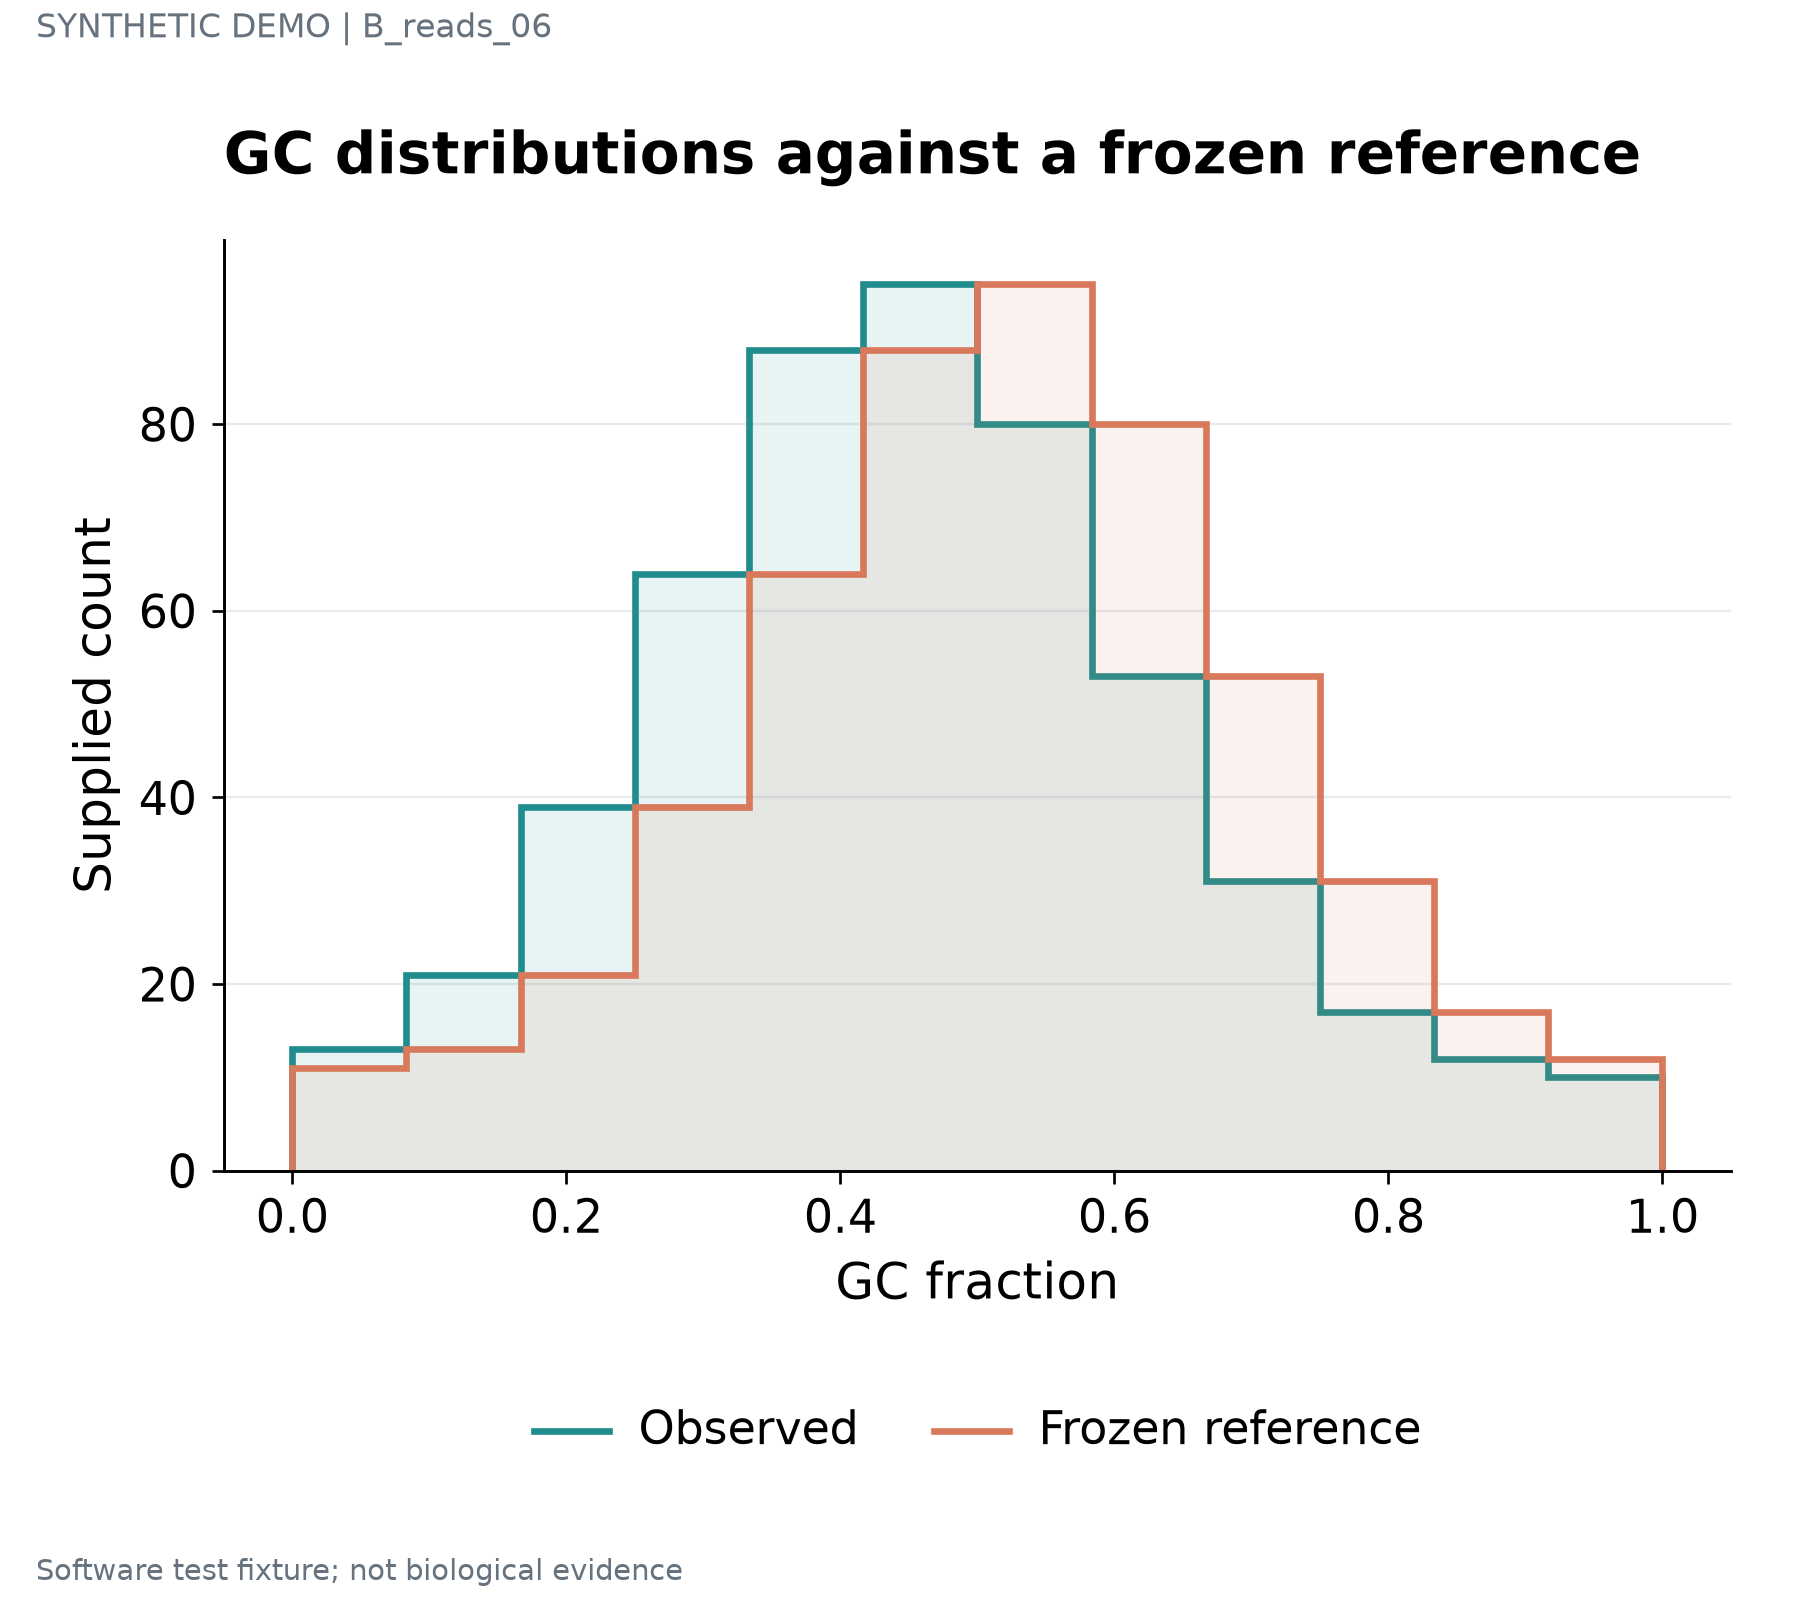

The data file committed next to this chart (first rows):
series	start	end	value	panel_id
Observed	0.0	0.08333	13	p1
Observed	0.08333	0.1667	21	p1
Observed	0.1667	0.25	39	p1
Observed	0.25	0.3333	64	p1
Observed	0.3333	0.4167	88	p1
Observed	0.4167	0.5	95	p1
Observed	0.5	0.5833	80	p1
Observed	0.5833	0.6667	53	p1
Observed	0.6667	0.75	31	p1
Observed	0.75	0.8333	17	p1
Observed	0.8333	0.9167	12	p1
Observed	0.9167	1.0	10	p1
Frozen reference	0.0	0.08333	11	p1
Frozen reference	0.08333	0.1667	13	p1
Frozen reference	0.1667	0.25	21	p1
Frozen reference	0.25	0.3333	39	p1
Frozen reference	0.3333	0.4167	64	p1
Frozen reference	0.4167	0.5	88	p1
Frozen reference	0.5	0.5833	95	p1
Frozen reference	0.5833	0.6667	80	p1
Frozen reference	0.6667	0.75	53	p1
Frozen reference	0.75	0.8333	31	p1
Frozen reference	0.8333	0.9167	17	p1
Frozen reference	0.9167	1.0	12	p1
